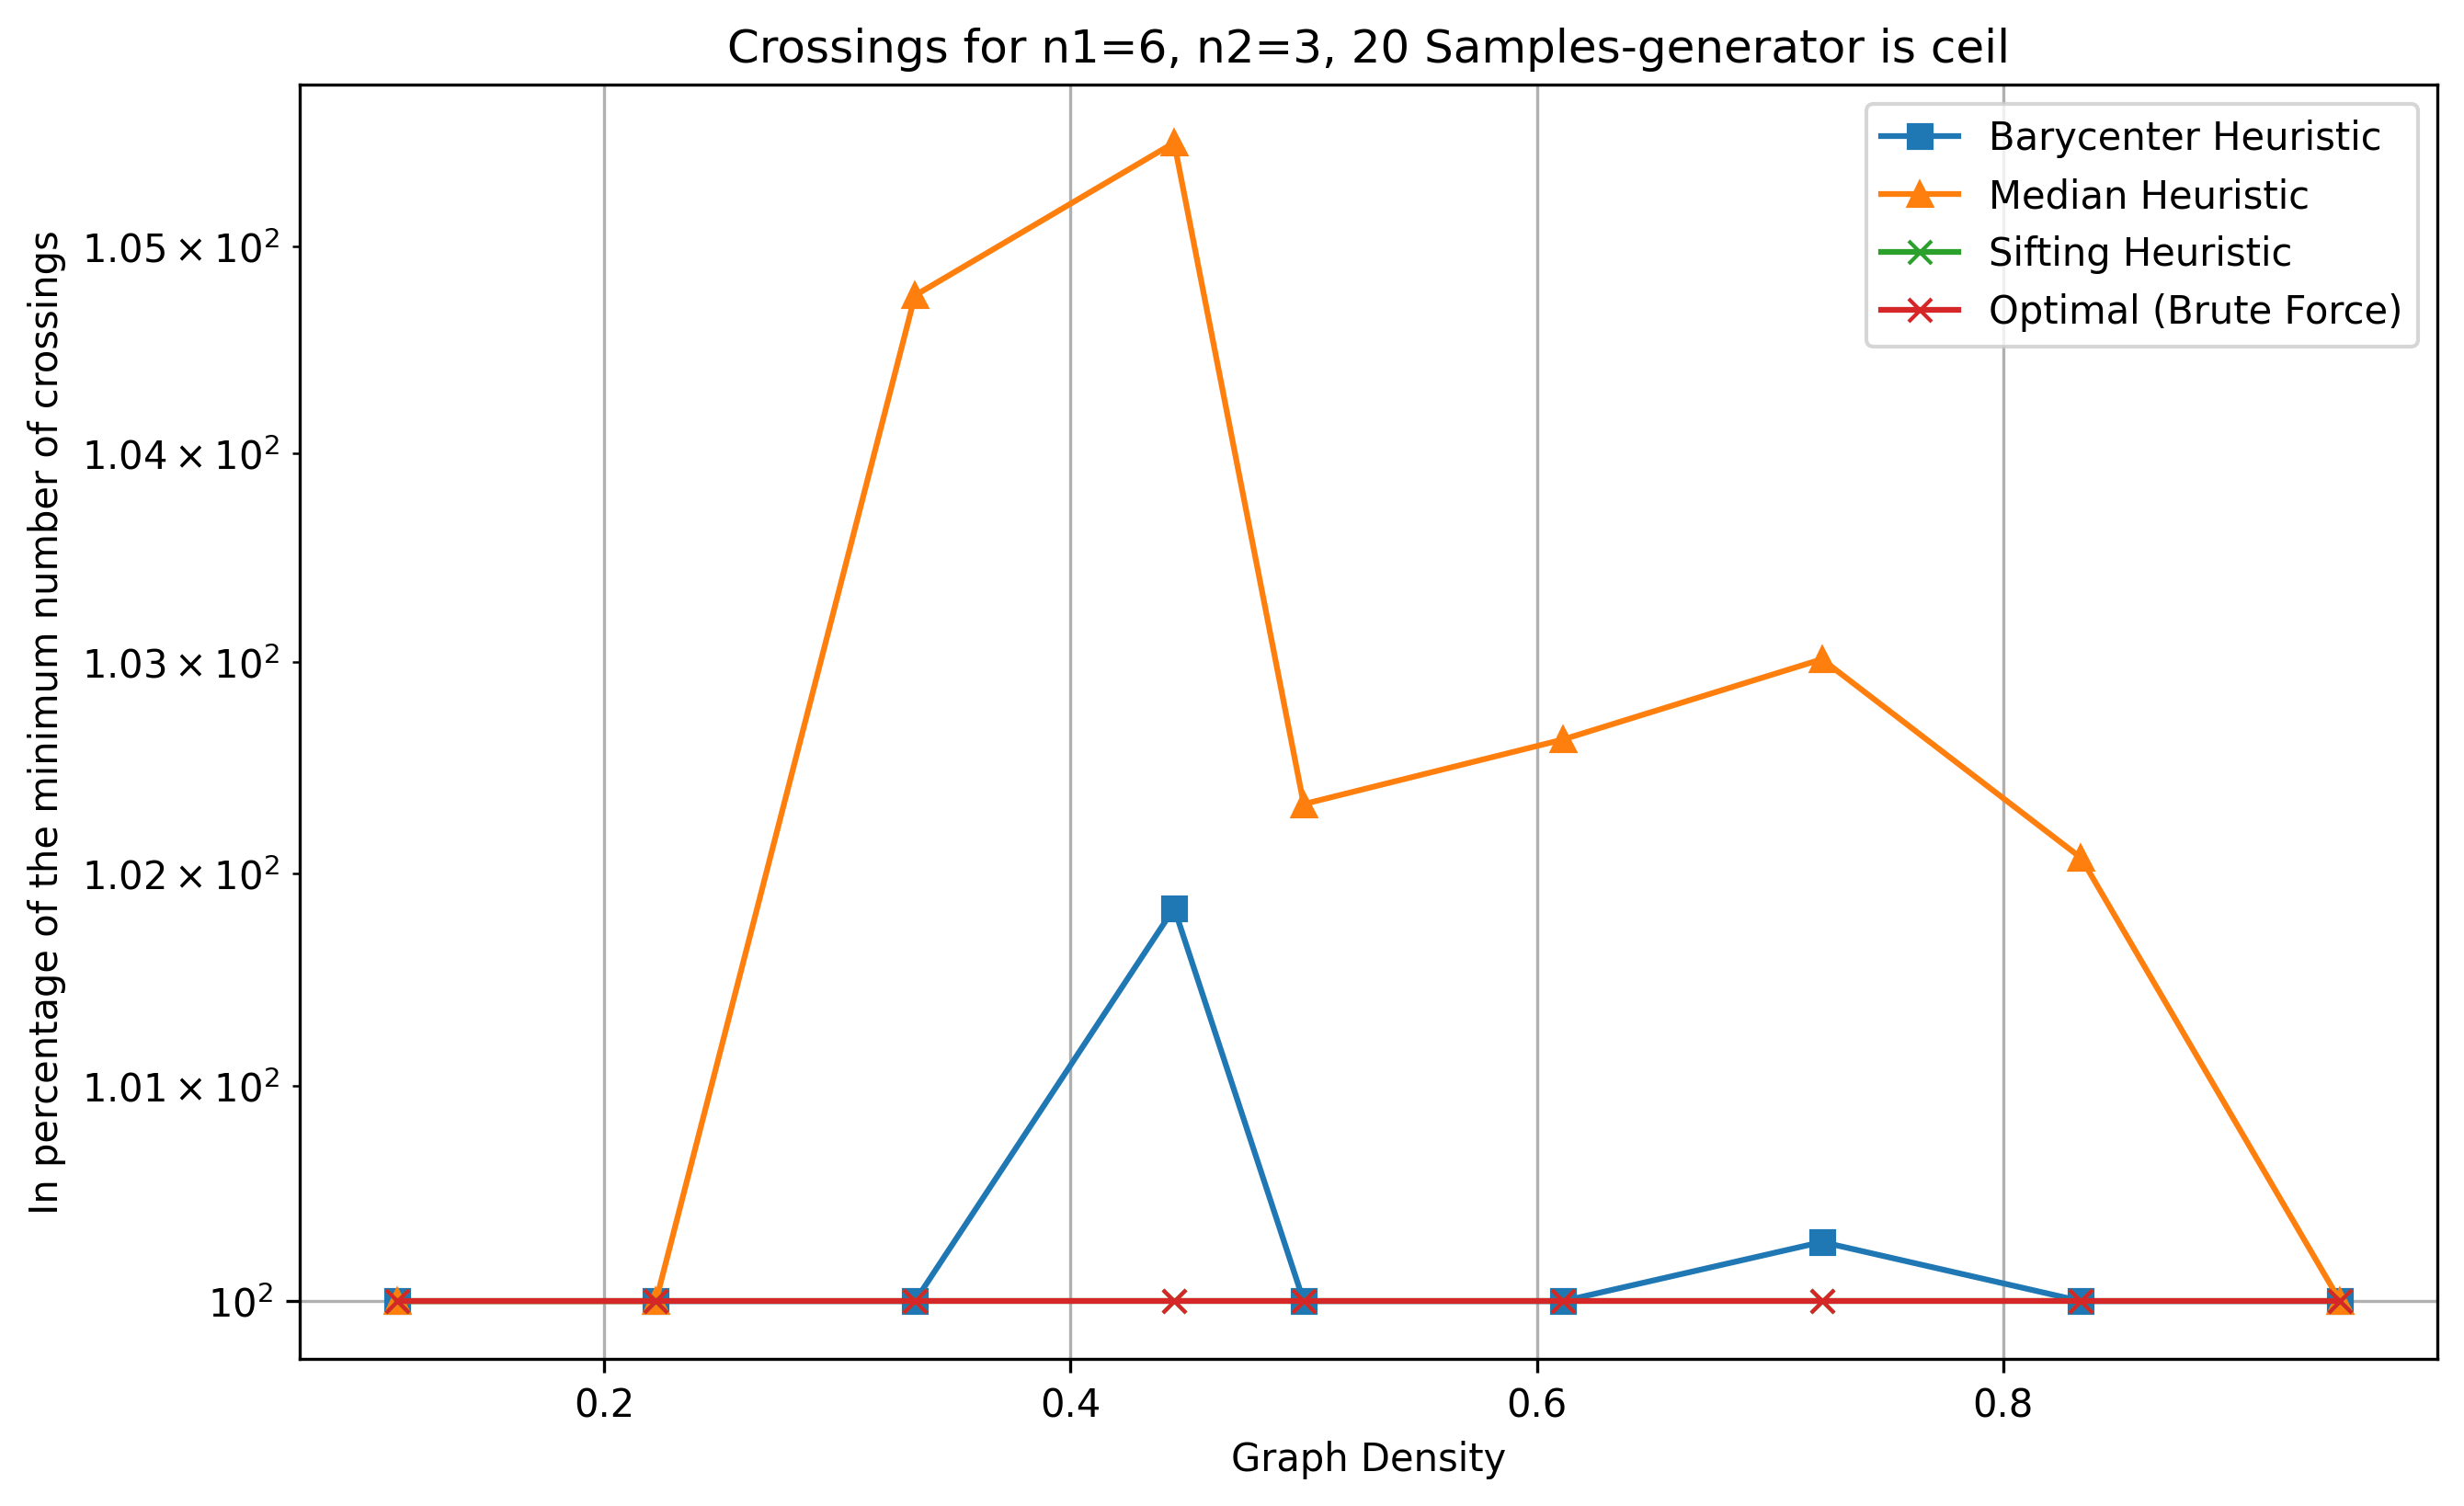

Source data for this figure (header and first rows):
n1, n2, num_samples, avg_actual_edges, max_edges, pred_density, density, avg_crossings_original, avg_crossings_barycenter, avg_crossings_median, avg_crossings_sifting, avg_crossings_optimal, avg_tot_time_bar, avg_tot_time_med, avg_tot_time_sif, avg_tot_time_opt, avg_tot_time
6, 3, 20, 2.0, 18, 0.1, 0.1111, 0.3, 0.0, 0.0, 0.0, 0.0, 1.0788440704345703e-05, 7.414817810058594e-06, 9.93967056274414e-05, 6.334781646728515e-05, 0.0001809
6, 3, 20, 4.0, 18, 0.2, 0.2222, 1.65, 0.7, 0.7, 0.7, 0.7, 1.2171268463134765e-05, 8.952617645263671e-06, 0.000116, 7.461309432983398e-05, 0.0002118
6, 3, 20, 6.0, 18, 0.3, 0.3333, 4.1, 2.1, 2.2, 2.1, 2.1, 1.1837482452392578e-05, 1.0263919830322265e-05, 0.0001372, 8.934736251831055e-05, 0.0002486
6, 3, 20, 8.0, 18, 0.4, 0.4444, 8.45, 5.55, 5.75, 5.45, 5.45, 1.3875961303710938e-05, 1.0418891906738282e-05, 0.0001598, 0.0001025, 0.0002865
6, 3, 20, 9.0, 18, 0.5, 0.5, 9.15, 6.45, 6.6, 6.45, 6.45, 1.2993812561035156e-05, 1.0752677917480469e-05, 0.000169, 0.0001091, 0.0003018
6, 3, 20, 11.0, 18, 0.6, 0.6111, 15.15, 11.4, 11.7, 11.4, 11.4, 1.4376640319824218e-05, 1.1587142944335938e-05, 0.0001938, 0.000125, 0.0003447
6, 3, 20, 13.0, 18, 0.7, 0.7222, 23.05, 18.3, 18.8, 18.25, 18.25, 1.233816146850586e-05, 1.0979175567626952e-05, 0.0002069, 0.0001288, 0.000359
6, 3, 20, 15.0, 18, 0.8, 0.8333, 31.0, 26.55, 27.1, 26.55, 26.55, 1.3113021850585938e-05, 1.1682510375976562e-05, 0.0002187, 0.0001364, 0.0003799
6, 3, 20, 17.0, 18, 0.9, 0.9444, 40.05, 37.0, 37.0, 37.0, 37.0, 1.25885009765625e-05, 1.2886524200439452e-05, 0.000245, 0.0001551, 0.0004255
